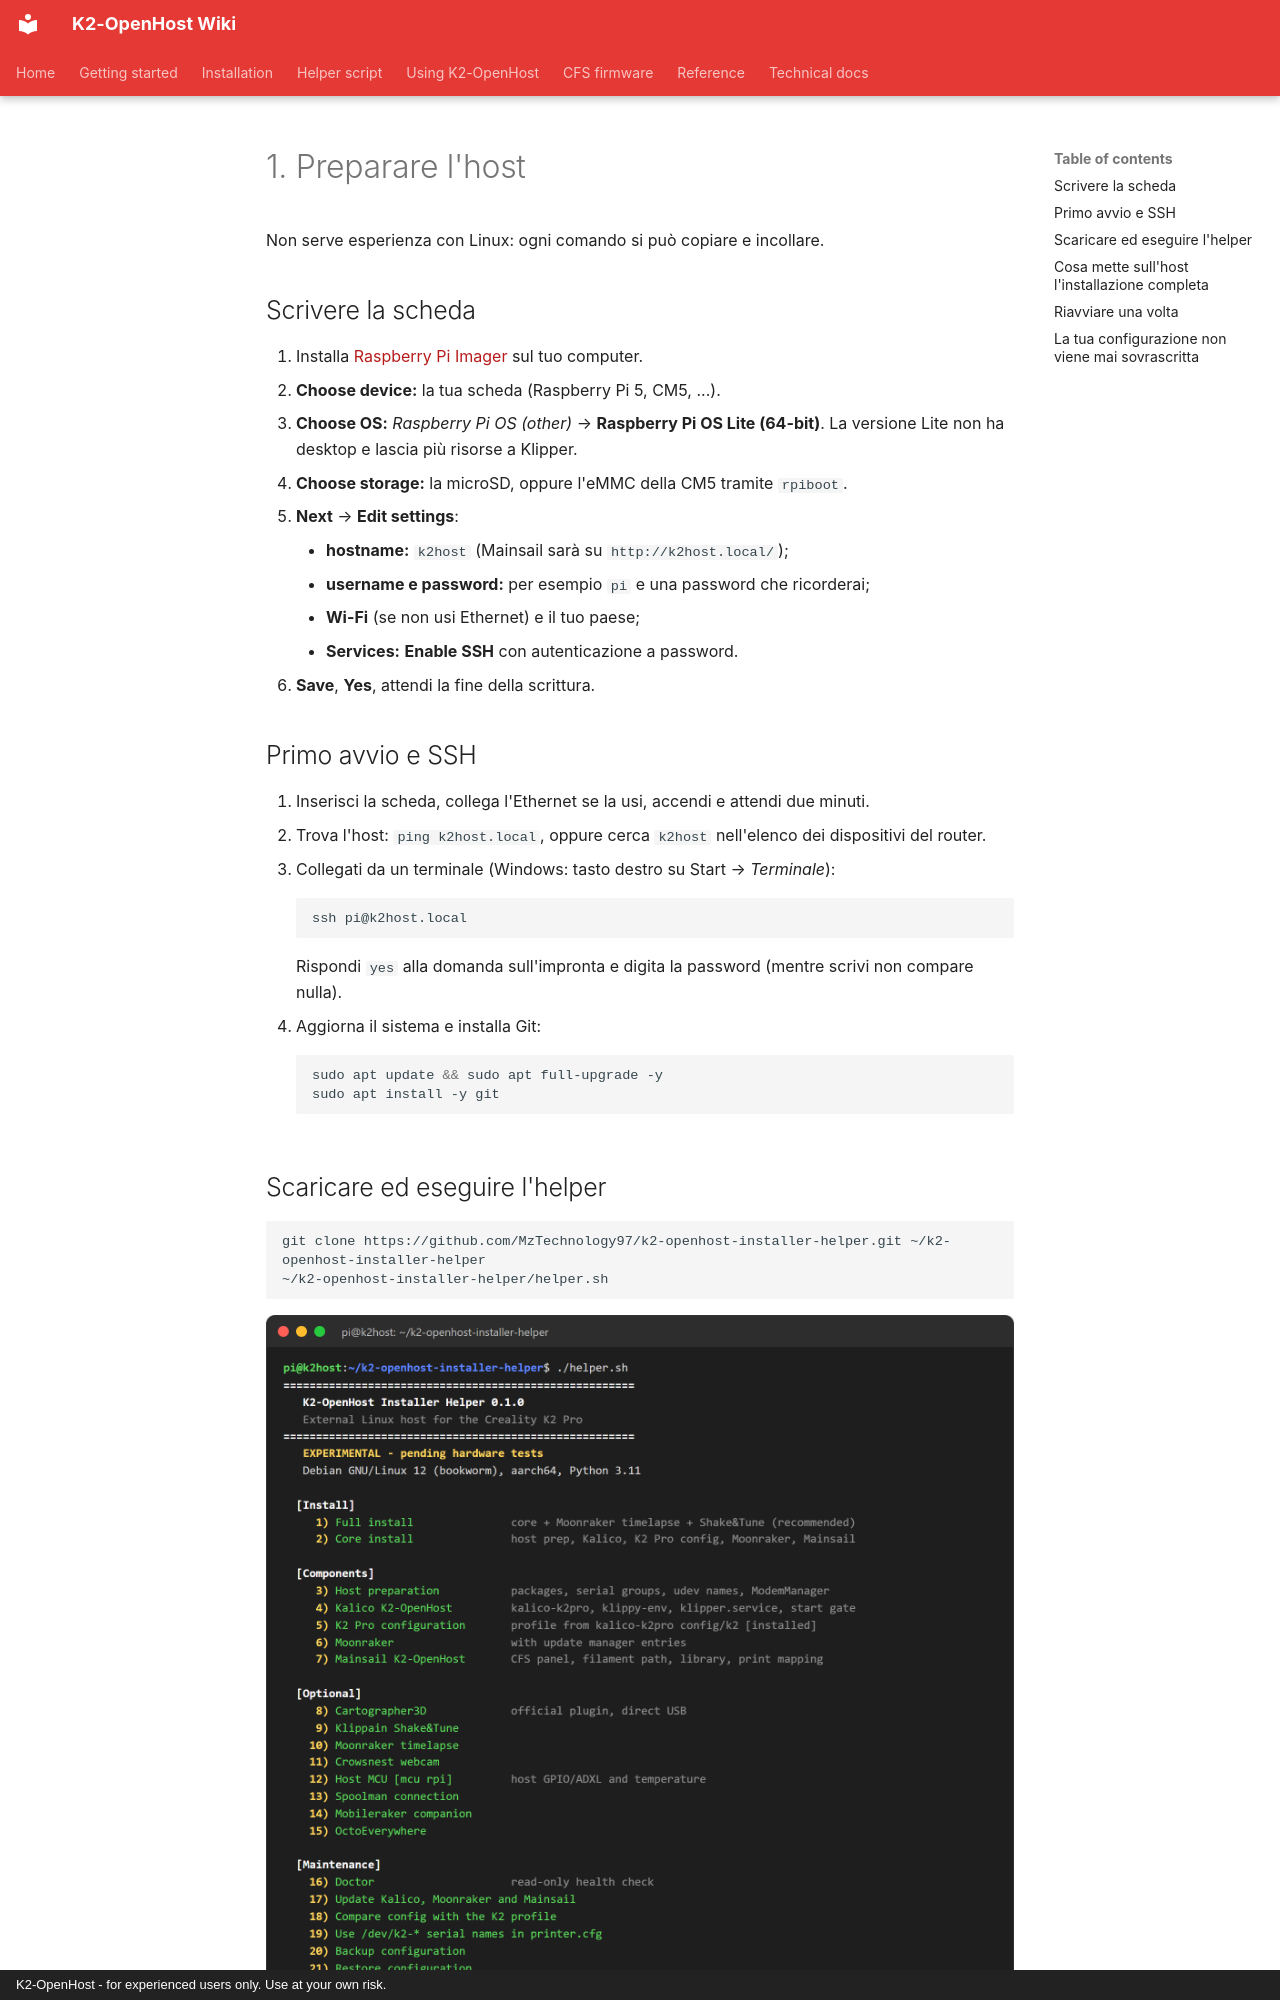

repository: MzTechnology97/K2-OpenHost · page: it/installation/host/index.html · generator: mkdocs · copyright: K2-OpenHost - for experienced users only. Use at your own risk.

# 1. Preparare l'host

Non serve esperienza con Linux: ogni comando si può copiare e incollare.

## Scrivere la scheda

1. Installa [Raspberry Pi Imager](https://www.raspberrypi.com/software/) sul tuo computer.
2. **Choose device:** la tua scheda (Raspberry Pi 5, CM5, ...).
3. **Choose OS:** *Raspberry Pi OS (other)* → **Raspberry Pi OS Lite (64-bit)**. La versione Lite non ha desktop e lascia più risorse a Klipper.
4. **Choose storage:** la microSD, oppure l'eMMC della CM5 tramite `rpiboot`.
5. **Next** → **Edit settings**:
    - **hostname:** `k2host` (Mainsail sarà su `http://k2host.local/`);
    - **username e password:** per esempio `pi` e una password che ricorderai;
    - **Wi-Fi** (se non usi Ethernet) e il tuo paese;
    - **Services:** **Enable SSH** con autenticazione a password.
6. **Save**, **Yes**, attendi la fine della scrittura.

## Primo avvio e SSH

1. Inserisci la scheda, collega l'Ethernet se la usi, accendi e attendi due minuti.
2. Trova l'host: `ping k2host.local`, oppure cerca `k2host` nell'elenco dei dispositivi del router.
3. Collegati da un terminale (Windows: tasto destro su Start → *Terminale*):

    ```bash
    ssh pi@k2host.local
    ```

    Rispondi `yes` alla domanda sull'impronta e digita la password (mentre scrivi non compare nulla).

4. Aggiorna il sistema e installa Git:

    ```bash
    sudo apt update && sudo apt full-upgrade -y
    sudo apt install -y git
    ```
